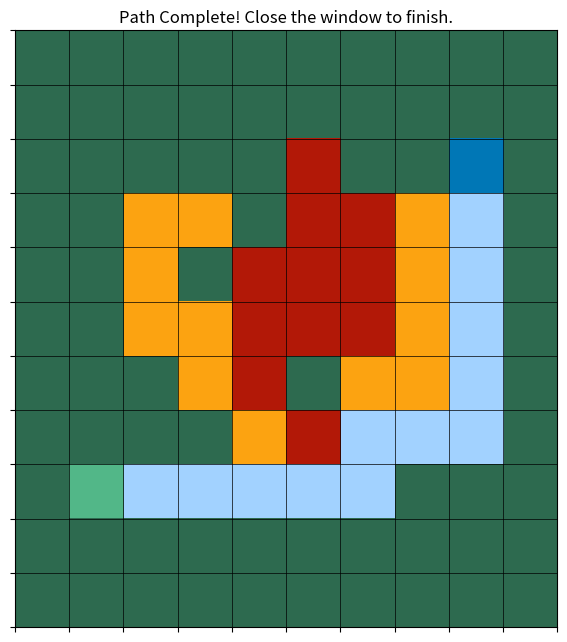

Write Python code to recreate this figure.
import heapq
import matplotlib.pyplot as plt
import numpy as np
import random

ROWS, COLS = 11, 10
DIRECTIONS = [(0, 1), (1, 0), (0, -1), (-1, 0)]

GRID_COSTS = np.array([
    [1, 1, 1, 1, 1, 1, 1, 1, 1, 1], [1, 1, 1, 1, 1, 1, 1, 1, 1, 1],
    [1, 1, 1, 1, 1, 3, 1, 1, 1, 1], [1, 1, 2, 2, 1, 3, 3, 2, 1, 1],
    [1, 1, 2, 1, 3, 3, 3, 2, 1, 1], [1, 1, 2, 2, 3, 3, 3, 2, 2, 1],
    [1, 1, 1, 2, 3, 1, 2, 2, 1, 1], [1, 1, 1, 1, 2, 3, 1, 1, 1, 1],
    [1, 1, 1, 1, 1, 1, 1, 1, 1, 1], [1, 1, 1, 1, 1, 1, 1, 1, 1, 1],
    [1, 1, 1, 1, 1, 1, 1, 1, 1, 1]
])

def heuristic(a, b):
    return abs(a[0] - b[0]) + abs(a[1] - b[1])

def generate_distant_nodes():
    """Generates random start and goal nodes that are far apart."""
    while True:
        start_node = (random.randint(0, ROWS - 1), random.randint(0, COLS - 1))
        goal_node = (random.randint(0, ROWS - 1), random.randint(0, COLS - 1))
        min_distance = (ROWS + COLS) // 2
        if start_node != goal_node and heuristic(start_node, goal_node) >= min_distance:
            return start_node, goal_node

def find_path_a_star(grid_costs, start, goal):
    open_set = []
    heapq.heappush(open_set, (0, start))
    came_from = {}
    g_score = { (r, c): float('inf') for r in range(ROWS) for c in range(COLS) }
    g_score[start] = 0
    f_score = { (r, c): float('inf') for r in range(ROWS) for c in range(COLS) }
    f_score[start] = heuristic(start, goal)
    while open_set:
        _, current = heapq.heappop(open_set)
        if current == goal:
            path = []
            while current in came_from:
                path.append(current)
                current = came_from[current]
            path.append(start)
            return path[::-1]
        for dr, dc in DIRECTIONS:
            neighbor = (current[0] + dr, current[1] + dc)
            if not (0 <= neighbor[0] < ROWS and 0 <= neighbor[1] < COLS):
                continue
            move_cost = grid_costs[neighbor[0], neighbor[1]]
            tentative_g_score = g_score[current] + move_cost
            if tentative_g_score < g_score[neighbor]:
                came_from[neighbor] = current
                g_score[neighbor] = tentative_g_score
                f_score[neighbor] = tentative_g_score + heuristic(neighbor, goal)
                heapq.heappush(open_set, (f_score[neighbor], neighbor))
    return None

def animate_path(path, grid_costs, start_node, goal_node):
    plt.figure(figsize=(7, 8))
    terrain_colors = {1: '#2d6a4f', 2: '#fca311', 3: '#b21807'}
    path_color, robot_color, start_color, goal_color = '#a2d2ff', '#0077b6', '#52b788', '#e5383b'
    for position in path:
        color_grid = np.zeros((ROWS, COLS, 3))
        for r in range(ROWS):
            for c in range(COLS):
                hex_color = terrain_colors.get(grid_costs[r, c], '#FFFFFF').lstrip('#')
                color_grid[r, c] = tuple(int(hex_color[i:i+2], 16) for i in (0, 2, 4))
        for r, c in path:
            if (r, c) == position: break
            hex_color = path_color.lstrip('#')
            color_grid[r, c] = tuple(int(hex_color[i:i+2], 16) for i in (0, 2, 4))
        hex_start = start_color.lstrip('#')
        color_grid[start_node] = tuple(int(hex_start[i:i+2], 16) for i in (0, 2, 4))
        hex_goal = goal_color.lstrip('#')
        color_grid[goal_node] = tuple(int(hex_goal[i:i+2], 16) for i in (0, 2, 4))
        hex_robot = robot_color.lstrip('#')
        color_grid[position] = tuple(int(hex_robot[i:i+2], 16) for i in (0, 2, 4))
        plt.imshow((color_grid / 255.0))
        plt.title("Utility-Based Agent in Action (A* Search)")
        plt.grid(True, which='both', color='k', linewidth=0.5)
        plt.xticks(np.arange(-.5, COLS, 1), [])
        plt.yticks(np.arange(-.5, ROWS, 1), [])
        plt.pause(0.25)
    plt.title("Path Complete! Close the window to finish.")
    plt.show()

if __name__ == "__main__":
    start_node, goal_node = generate_distant_nodes()
    print("--- Stage 4: Fully Observable Environment ---")
    print(f"Objective: Find the minimum cost path from {start_node} to {goal_node}")
    found_path = find_path_a_star(GRID_COSTS, start_node, goal_node)
    if found_path:
        total_cost = sum(GRID_COSTS[r, c] for r, c in found_path[1:])
        print(f"✅ Path found!")
        print(f"  - Task Success: Yes")
        print(f"  - Total Path Cost: {total_cost}")
        print("\nStarting animation...")
        animate_path(found_path, GRID_COSTS, start_node, goal_node)
        print("Animation finished.")
    else:
        print(f"❌ Could not find a path.")